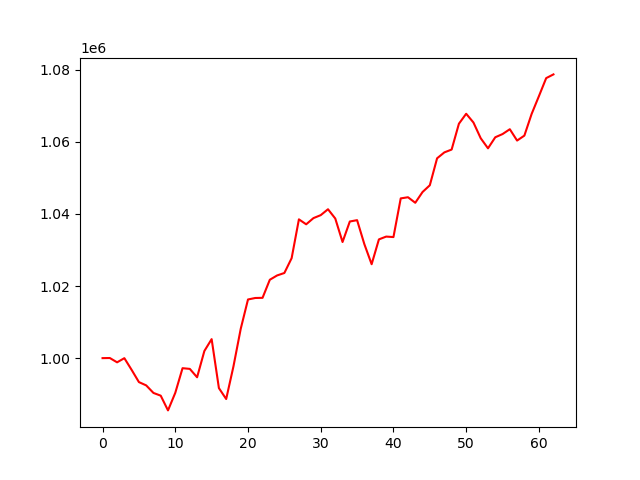

Data behind this chart, as committed beside it:
account_value, date, daily_return
1000000, 2024-04-08, 
1000033, 2024-04-09, 3.273900000011487e-05
998837, 2024-04-10, -0.001195
999988, 2024-04-11, 0.001152
996738, 2024-04-12, -0.003249
993354, 2024-04-15, -0.003395
992438, 2024-04-16, -0.0009219
990345, 2024-04-17, -0.00211
989585, 2024-04-18, -0.0007667
985499, 2024-04-19, -0.004129
990366, 2024-04-22, 0.004939
997211, 2024-04-23, 0.006911
997015, 2024-04-24, -0.0001964
994689, 2024-04-25, -0.002333
1001976, 2024-04-26, 0.007325
1005271, 2024-04-29, 0.003289
991683, 2024-04-30, -0.01352
988654, 2024-05-01, -0.003054
997707, 2024-05-02, 0.009157
1008133, 2024-05-03, 0.01045
1016274, 2024-05-06, 0.008075
1016685, 2024-05-07, 0.0004048
1016730, 2024-05-08, 4.361231951932609e-05
1021744, 2024-05-09, 0.004932
1022937, 2024-05-10, 0.001168
1023621, 2024-05-13, 0.0006687
1027731, 2024-05-14, 0.004015
1038502, 2024-05-15, 0.01048
1037127, 2024-05-16, -0.001324
1038845, 2024-05-17, 0.001656
1039670, 2024-05-20, 0.0007944
1041305, 2024-05-21, 0.001572
1038731, 2024-05-22, -0.002472
1032216, 2024-05-23, -0.006272
1037905, 2024-05-24, 0.005511
1038277, 2024-05-28, 0.0003587
1031617, 2024-05-29, -0.006415
1026054, 2024-05-30, -0.005393
1032946, 2024-05-31, 0.006717
1033721, 2024-06-03, 0.0007505
1033586, 2024-06-04, -0.0001303
1044316, 2024-06-05, 0.01038
1044636, 2024-06-06, 0.000306
1043102, 2024-06-07, -0.001469
1046084, 2024-06-10, 0.002859
1047959, 2024-06-11, 0.001792
1055439, 2024-06-12, 0.007138
1057081, 2024-06-13, 0.001556
1057865, 2024-06-14, 0.0007418
1065030, 2024-06-17, 0.006773
1067797, 2024-06-18, 0.002598
1065366, 2024-06-20, -0.002277
1060999, 2024-06-21, -0.004099
1058209, 2024-06-24, -0.002629
1061274, 2024-06-25, 0.002896
1062162, 2024-06-26, 0.0008365
1063507, 2024-06-27, 0.001266
1060361, 2024-06-28, -0.002958
1061734, 2024-07-01, 0.001294
1067752, 2024-07-02, 0.005668
... 3 more rows
